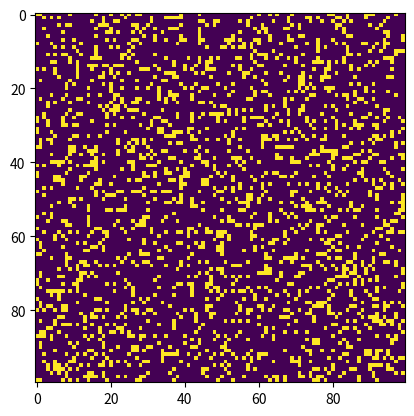

The matplotlib source for this figure:
import numpy as np
import matplotlib.pyplot as plt
import matplotlib.animation as animation

N = 100
ON = 255
OFF = 0
NEW = 128
vals = [ON, OFF]

grid = np.random.choice(vals, N * N, p=[0.2, 0.8]).reshape(N, N)

pause = [False]

def update(frameNum, img, grid, N, pause):
    if pause[0]:
        return img,
    newGrid = grid.copy()
    for i in range(N):
        for j in range(N):
            total = int((grid[i, (j-1)%N] + grid[i, (j+1)%N] +
                         grid[(i-1)%N, j] + grid[(i+1)%N, j] +
                         grid[(i-1)%N, (j-1)%N] + grid[(i-1)%N, (j+1)%N] +
                         grid[(i+1)%N, (j-1)%N] + grid[(i+1)%N, (j+1)%N]) / 255)
            if grid[i, j] == ON:
                if (total < 2) or (total > 3):
                    newGrid[i, j] = OFF
                else:
                    newGrid[i, j] = ON
            else:
                if total == 3:
                    newGrid[i, j] = NEW
    img.set_data(newGrid)
    grid[:] = newGrid[:]
    return img,

def toggle_pause(event):
    if event.key == ' ':
        pause[0] = not pause[0]

fig, ax = plt.subplots()
img = ax.imshow(grid, cmap='viridis', interpolation='nearest')
fig.canvas.mpl_connect('key_press_event', toggle_pause)

ani = animation.FuncAnimation(fig, update, fargs=(img, grid, N, pause), frames=10, interval=50, save_count=50)
plt.show()
